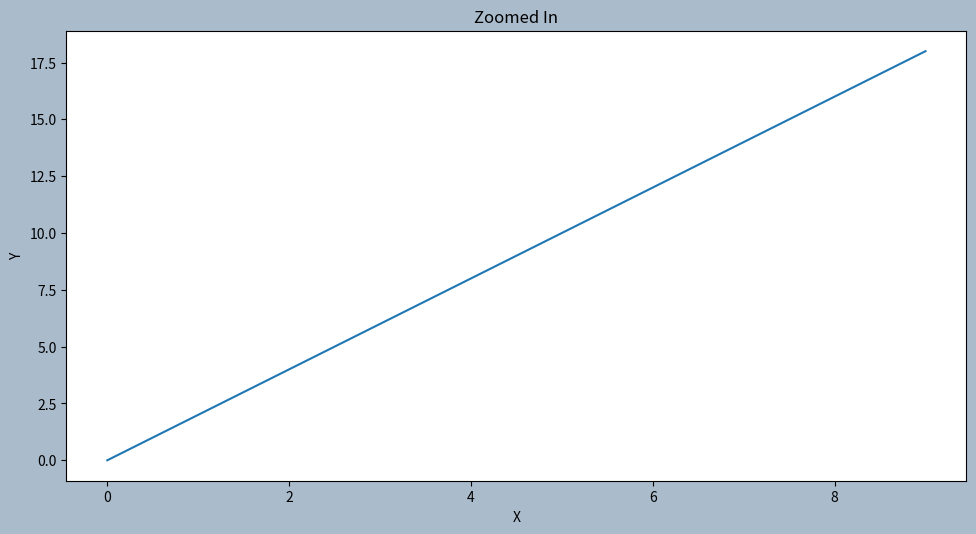

Write the Python code that produced this figure.
import matplotlib.pyplot as plt
import numpy as np

x = np.arange(0,10)
y = 2 * x

# Creates blank canvas
fig = plt.figure(dpi = 242, figsize=(10,5), facecolor='#aabbcc' )
'''<Figure size 432x288 with 0 Axes>'''


axes = fig.add_axes([0.1, 0.1, 0.9, 0.9]) # Large figure

# Insert Figure Axes 2
axes.plot(x,y)
# axes.set_xlim(8,10)
# axes.set_ylim()
axes.set_xlabel('X')
axes.set_ylabel('Y')
axes.set_title('Zoomed In')

plt.savefig('Matplotlib\-Figures\Dual-Axis.png')
plt.show()